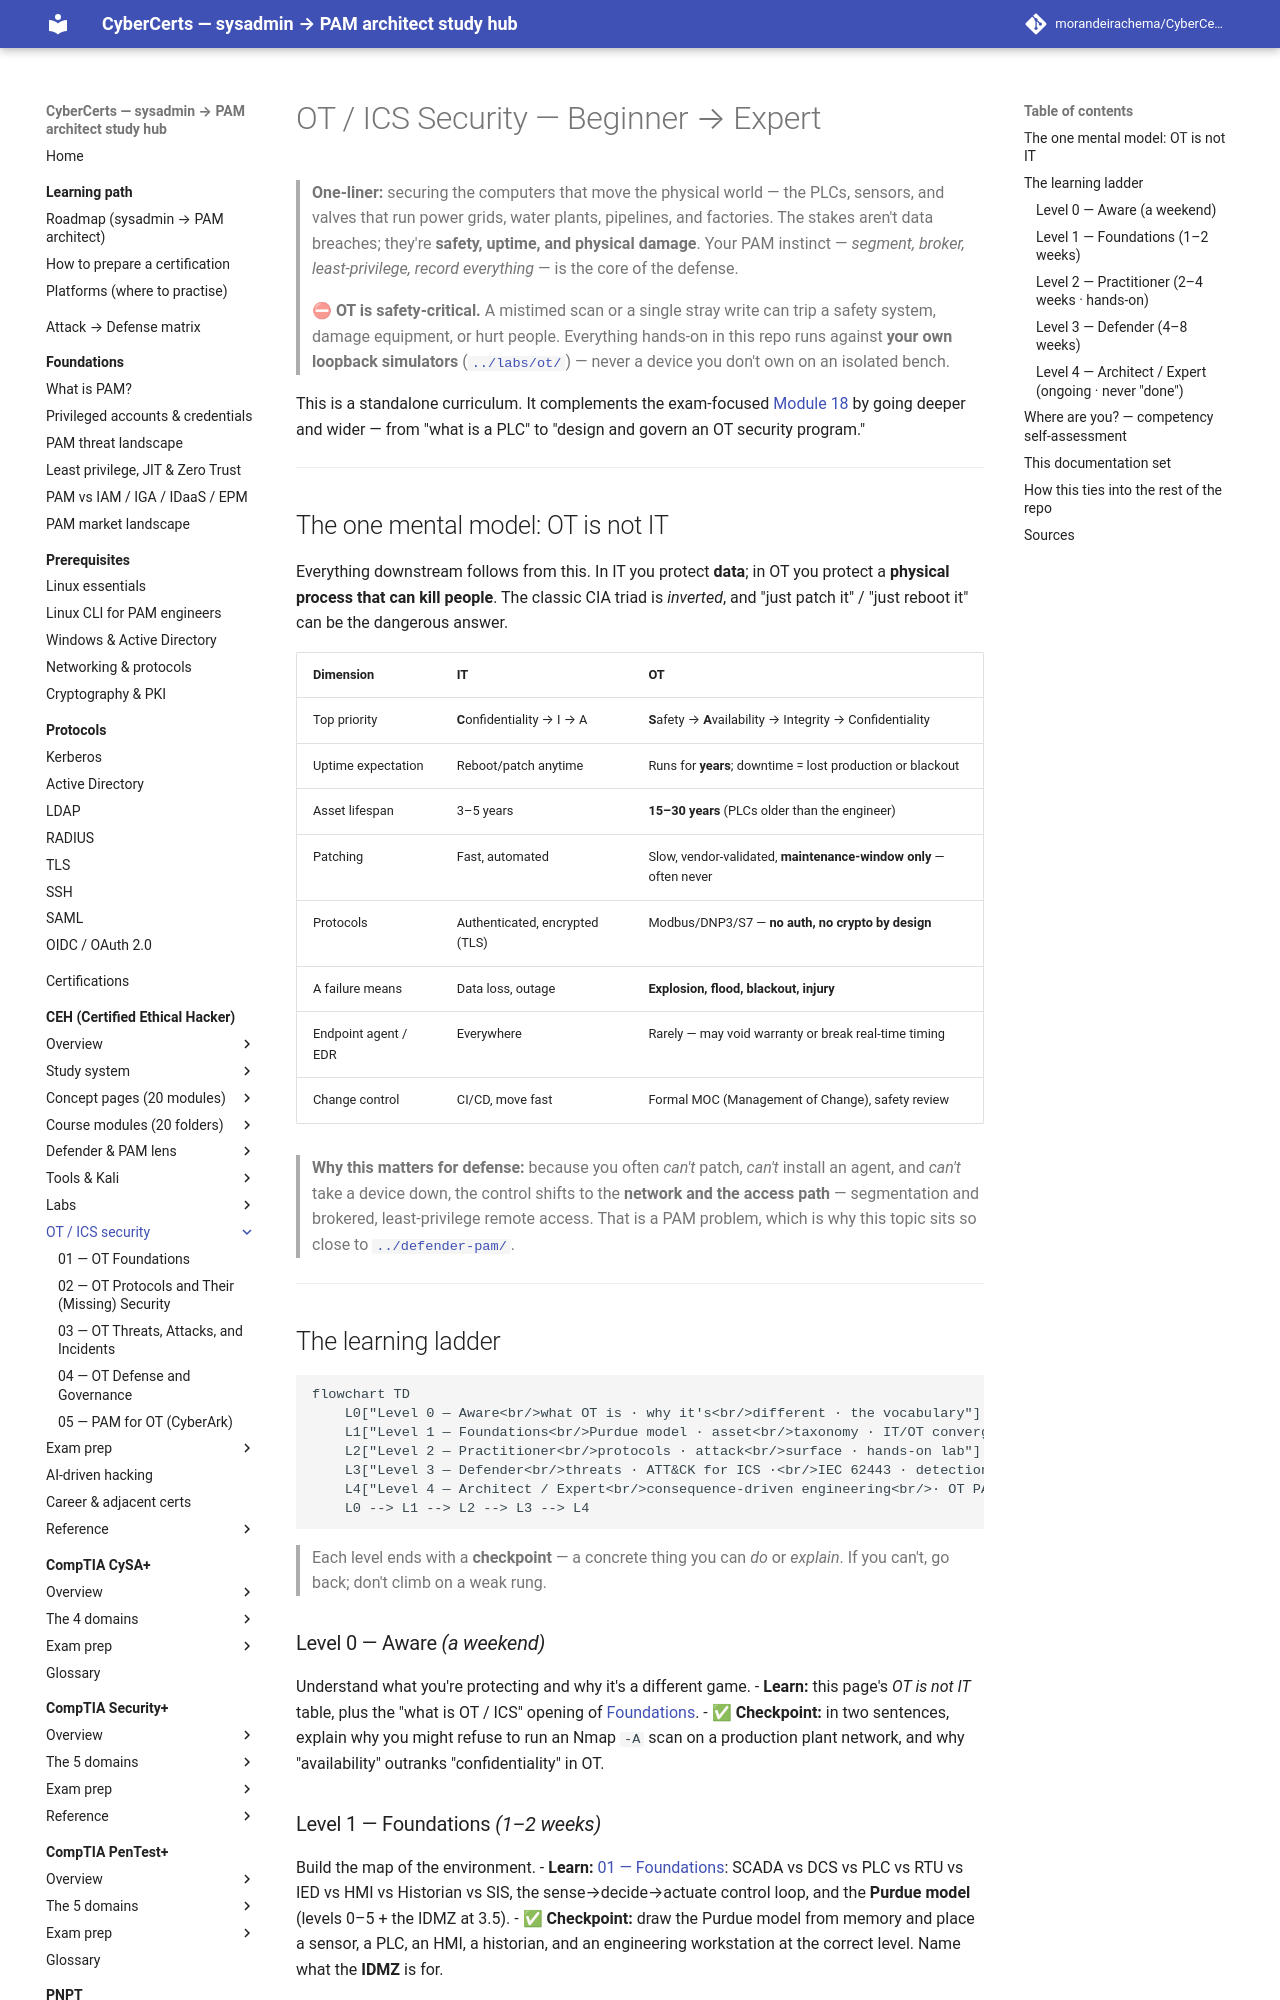

repository: morandeirachema/CyberCerts · page: certs/ceh/ot-security/index.html · generator: mkdocs

# OT / ICS Security — Beginner → Expert

> **One-liner:** securing the computers that move the physical world — the PLCs, sensors, and valves that run power grids, water plants, pipelines, and factories. The stakes aren't data breaches; they're **safety, uptime, and physical damage**. Your PAM instinct — *segment, broker, least-privilege, record everything* — is the core of the defense.

> ⛔ **OT is safety-critical.** A mistimed scan or a single stray write can trip a safety system, damage equipment, or hurt people. Everything hands-on in this repo runs against **your own loopback simulators** ([`../labs/ot/`](../labs/ot/README.md)) — never a device you don't own on an isolated bench.

This is a standalone curriculum. It complements the exam-focused [Module 18](../modules/18-iot-and-ot-hacking/README.md) by going deeper and wider — from "what is a PLC" to "design and govern an OT security program."

---

## The one mental model: OT is not IT

Everything downstream follows from this. In IT you protect **data**; in OT you protect a **physical process that can kill people**. The classic CIA triad is *inverted*, and "just patch it" / "just reboot it" can be the dangerous answer.

| Dimension | IT | OT |
|---|---|---|
| Top priority | **C**onfidentiality → I → A | **S**afety → **A**vailability → Integrity → Confidentiality |
| Uptime expectation | Reboot/patch anytime | Runs for **years**; downtime = lost production or blackout |
| Asset lifespan | 3–5 years | **15–30 years** (PLCs older than the engineer) |
| Patching | Fast, automated | Slow, vendor-validated, **maintenance-window only** — often never |
| Protocols | Authenticated, encrypted (TLS) | Modbus/DNP3/S7 — **no auth, no crypto by design** |
| A failure means | Data loss, outage | **Explosion, flood, blackout, injury** |
| Endpoint agent / EDR | Everywhere | Rarely — may void warranty or break real-time timing |
| Change control | CI/CD, move fast | Formal MOC (Management of Change), safety review |

> **Why this matters for defense:** because you often *can't* patch, *can't* install an agent, and *can't* take a device down, the control shifts to the **network and the access path** — segmentation and brokered, least-privilege remote access. That is a PAM problem, which is why this topic sits so close to [`../defender-pam/`](../defender-pam/README.md).

---

## The learning ladder

```mermaid
flowchart TD
    L0["Level 0 — Aware<br/>what OT is · why it's<br/>different · the vocabulary"]
    L1["Level 1 — Foundations<br/>Purdue model · asset<br/>taxonomy · IT/OT convergence"]
    L2["Level 2 — Practitioner<br/>protocols · attack<br/>surface · hands-on lab"]
    L3["Level 3 — Defender<br/>threats · ATT&CK for ICS ·<br/>IEC 62443 · detection · IR"]
    L4["Level 4 — Architect / Expert<br/>consequence-driven engineering<br/>· OT PAM at scale · governance"]
    L0 --> L1 --> L2 --> L3 --> L4
```

> Each level ends with a **checkpoint** — a concrete thing you can *do* or *explain*. If you can't, go back; don't climb on a weak rung.

### Level 0 — Aware *(a weekend)*
Understand what you're protecting and why it's a different game.
- **Learn:** this page's *OT is not IT* table, plus the "what is OT / ICS" opening of [Foundations](01-foundations.md).
- ✅ **Checkpoint:** in two sentences, explain why you might refuse to run an Nmap `-A` scan on a production plant network, and why "availability" outranks "confidentiality" in OT.
